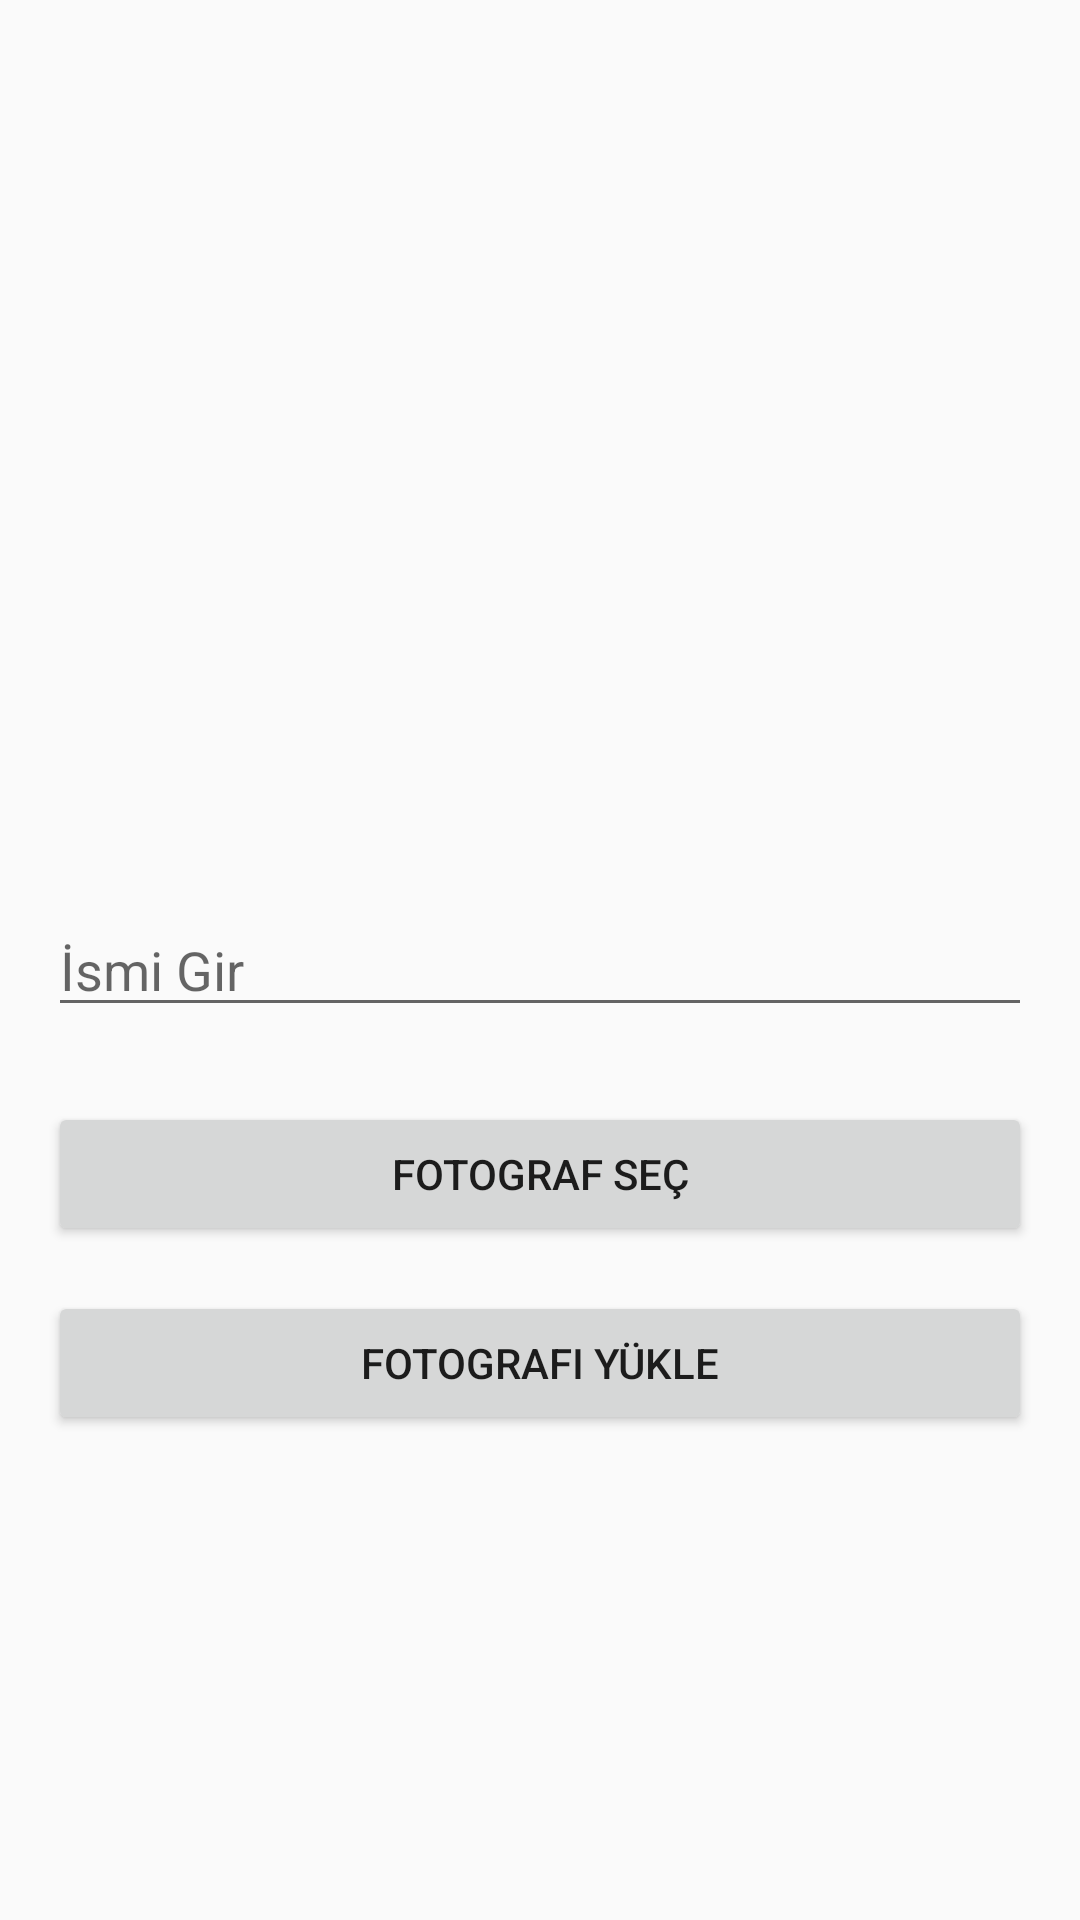

Write the Android layout XML for this screen, with the resource values it uses.
<!-- AndroidManifest.xml: application theme AppTheme -->
<!-- res/layout/activity_fotograf.xml -->
<?xml version="1.0" encoding="utf-8"?>
<RelativeLayout xmlns:android="http://schemas.android.com/apk/res/android"
    xmlns:tools="http://schemas.android.com/tools"
    android:layout_width="match_parent"
    android:layout_height="match_parent"
    android:paddingBottom="@dimen/activity_vertical_margin"
    android:paddingLeft="@dimen/activity_horizontal_margin"
    android:paddingRight="@dimen/activity_horizontal_margin"
    android:paddingTop="@dimen/activity_vertical_margin"
    tools:context="com.tutorials.hp.mysqlselector.NavigationMenu.FotografActivity">

    <ImageView
        android:layout_width="300dp"
        android:layout_height="250dp"
        android:layout_centerHorizontal="true"
        android:layout_marginTop="15dp"
        android:id="@+id/imageView"
        />
    <EditText
        android:layout_width="match_parent"
        android:layout_height="wrap_content"
        android:layout_below="@+id/imageView"
        android:hint="İsmi Gir"
        android:layout_marginTop="20dp"
        android:id="@+id/name"
        />
    <Button
        android:layout_width="match_parent"
        android:layout_height="wrap_content"
        android:layout_below="@+id/name"
        android:layout_marginTop="25dp"
        android:text="Fotograf Seç"
        android:id="@+id/choosebBn"
        />
    <Button
        android:layout_width="match_parent"
        android:layout_height="wrap_content"
        android:layout_below="@+id/choosebBn"
        android:text="Fotografı Yükle"
        android:layout_marginTop="15dp"
        android:id="@+id/uploadBn"
        />
</RelativeLayout>
<!-- resources referenced by this layout -->
<resources>
  <dimen name="activity_horizontal_margin">16dp</dimen>
  <dimen name="activity_vertical_margin">16dp</dimen>
  <style name="AppTheme" parent="Theme.AppCompat.Light.NoActionBar">
          
          <item name="colorPrimary">#673AB7</item>
          <item name="colorPrimaryDark">#512DA8</item>
          <item name="colorAccent">#00BCD4</item>
  
      </style>
</resources>
